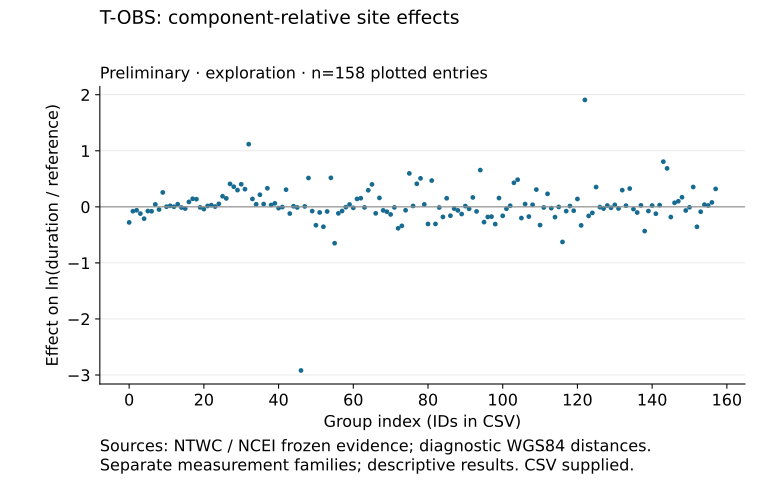

The data file committed next to this chart (first rows):
component, component_relative, effect, id, kind, site_key, x, y
0, True, -0.001803, ntwc-header-site:a79ee3cab32c03a7ebd6de9…, site, physical_site_id, 115, -0.001803
0, True, -0.00356, coops:9459881, site, physical_site_id, 41, -0.00356
0, True, -0.00451, ntwc-header-site:c0f5f41ad4c6c03522cfc2f…, site, physical_site_id, 126, -0.00451
0, True, -0.005796, ntwc-header-site:29559379481e64fb1472377…, site, physical_site_id, 58, -0.005796
0, True, -0.007531, ntwc-header-site:f5b514c382a3ebd4b22287e…, site, physical_site_id, 150, -0.007531
0, True, -0.00932, coops:9415020, site, physical_site_id, 19, -0.00932
0, True, -0.009865, ntwc-header-site:329985151e50c36308240cd…, site, physical_site_id, 63, -0.009865
0, True, -0.01012, ntwc-header-site:46320904bf292e53476eb55…, site, physical_site_id, 71, -0.01012
0, True, -0.0107, coops:9462620, site, physical_site_id, 45, -0.0107
0, True, -0.01127, ntwc-header-site:a51bc29a0f3ab6c28bf9bb3…, site, physical_site_id, 111, -0.01127
0, True, -0.01153, ntwc-header-site:6abcaaa93ff7830778e87c7…, site, physical_site_id, 83, -0.01153
0, True, -0.01207, coops:9412110, site, physical_site_id, 14, -0.01207
0, True, -0.01734, ntwc-header-site:c4ab35d0c52ac01fb1fc581…, site, physical_site_id, 129, -0.01734
0, True, -0.01786, ntwc-header-site:2eb1e81f10f76a6b34ff0af…, site, physical_site_id, 60, -0.01786
0, True, -0.02235, coops:9459450, site, physical_site_id, 40, -0.02235
0, True, -0.02316, ntwc-header-site:a6a77d76b5d910a355343c2…, site, physical_site_id, 113, -0.02316
0, True, -0.0289, ntwc-header-site:c6fc5de8b51f62090acc39b…, site, physical_site_id, 131, -0.0289
0, True, -0.03025, coops:9413450, site, physical_site_id, 15, -0.03025
0, True, -0.03086, ntwc-header-site:c1103017272d0a820888a8d…, site, physical_site_id, 127, -0.03086
0, True, -0.03093, ntwc-header-site:71eb26de75bad03a104bf18…, site, physical_site_id, 87, -0.03093
0, True, -0.03418, ntwc-header-site:995742446a47aabc3b81c20…, site, physical_site_id, 101, -0.03418
0, True, -0.03545, ntwc-header-site:7c0866c69a0a4e47e815e7b…, site, physical_site_id, 91, -0.03545
0, True, -0.03944, coops:9416841, site, physical_site_id, 20, -0.03944
0, True, -0.03989, ntwc-header-site:cd7ce179b7cbe84df73279c…, site, physical_site_id, 135, -0.03989
0, True, -0.04754, coops:1890000, site, physical_site_id, 8, -0.04754
0, True, -0.06105, ntwc-header-site:4bcf60f41f09f575f91a69b…, site, physical_site_id, 74, -0.06105
0, True, -0.06117, coops:1615680, site, physical_site_id, 2, -0.06117
0, True, -0.06304, ntwc-header-site:3aa71dd40e28b284b30b53f…, site, physical_site_id, 68, -0.06304
0, True, -0.06363, ntwc-header-site:729e0299f0484493c4207ec…, site, physical_site_id, 88, -0.06363
0, True, -0.06502, ntwc-header-site:f26a738b720cea6fc557938…, site, physical_site_id, 149, -0.06502
0, True, -0.06868, ntwc-header-site:aeb8054b87fd1371faad900…, site, physical_site_id, 119, -0.06868
0, True, -0.07442, ntwc-header-site:288b395bea30008beca93b1…, site, physical_site_id, 57, -0.07442
0, True, -0.07482, ntwc-header-site:e02a3d53d882798ef831b66…, site, physical_site_id, 139, -0.07482
0, True, -0.07531, coops:1619910, site, physical_site_id, 5, -0.07531
0, True, -0.07597, ntwc-header-site:15e6cccbbd40b5fe3835bef…, site, physical_site_id, 49, -0.07597
0, True, -0.0764, ntwc-header-site:a8bf1b1fc7f127806ded039…, site, physical_site_id, 117, -0.0764
0, True, -0.07782, coops:1612340, site, physical_site_id, 1, -0.07782
0, True, -0.07938, coops:1770000, site, physical_site_id, 6, -0.07938
0, True, -0.08158, ntwc-header-site:82d132e661e602951418fc7…, site, physical_site_id, 93, -0.08158
0, True, -0.08283, ntwc-header-site:1ff366f69d37861c62d5fa5…, site, physical_site_id, 53, -0.08283
0, True, -0.08717, ntwc-header-site:3d995957eb03eecb441f303…, site, physical_site_id, 69, -0.08717
0, True, -0.08752, ntwc-header-site:f8206199a5c647e806f1592…, site, physical_site_id, 153, -0.08752
0, True, -0.1003, ntwc-header-site:183c108c682579123310638…, site, physical_site_id, 51, -0.1003
0, True, -0.1015, ntwc-header-site:d05cbdd61ec182223d703eb…, site, physical_site_id, 136, -0.1015
0, True, -0.1079, ntwc-header-site:bbab9b9cd18df80799a1696…, site, physical_site_id, 124, -0.1079
0, True, -0.116, ntwc-header-site:36eaf4115c765090abe007e…, site, physical_site_id, 66, -0.116
0, True, -0.1163, ntwc-header-site:280d40a7235472dd2cff656…, site, physical_site_id, 56, -0.1163
0, True, -0.1196, coops:9461710, site, physical_site_id, 43, -0.1196
0, True, -0.1206, coops:1617433, site, physical_site_id, 3, -0.1206
0, True, -0.1223, ntwc-header-site:e7b3b6bb2063c8fcef9432c…, site, physical_site_id, 141, -0.1223
0, True, -0.1281, ntwc-header-site:74ab69f97e4052707b64b96…, site, physical_site_id, 89, -0.1281
0, True, -0.1355, ntwc-header-site:441ef6f2f2ce844003c0ea5…, site, physical_site_id, 70, -0.1355
0, True, -0.1582, ntwc-header-site:6f95cdb3eed131914c20ebb…, site, physical_site_id, 86, -0.1582
0, True, -0.1603, ntwc-header-site:952dd48c7b96bf384457620…, site, physical_site_id, 100, -0.1603
0, True, -0.1614, ntwc-header-site:b53864ee07f97e631aaf9c0…, site, physical_site_id, 123, -0.1614
0, True, -0.1736, ntwc-header-site:9fcabb941c66168537f5e6b…, site, physical_site_id, 107, -0.1736
0, True, -0.175, ntwc-header-site:8a2be1c84017395df348e2c…, site, physical_site_id, 97, -0.175
0, True, -0.1801, ntwc-header-site:6d5f87d029bfb3e118e551e…, site, physical_site_id, 84, -0.1801
0, True, -0.1803, ntwc-header-site:8941b0ce4cff1c96ea9926b…, site, physical_site_id, 96, -0.1803
0, True, -0.1818, ntwc-header-site:eb77e7bcbc072cd489ec8e7…, site, physical_site_id, 145, -0.1818
... 98 more rows
